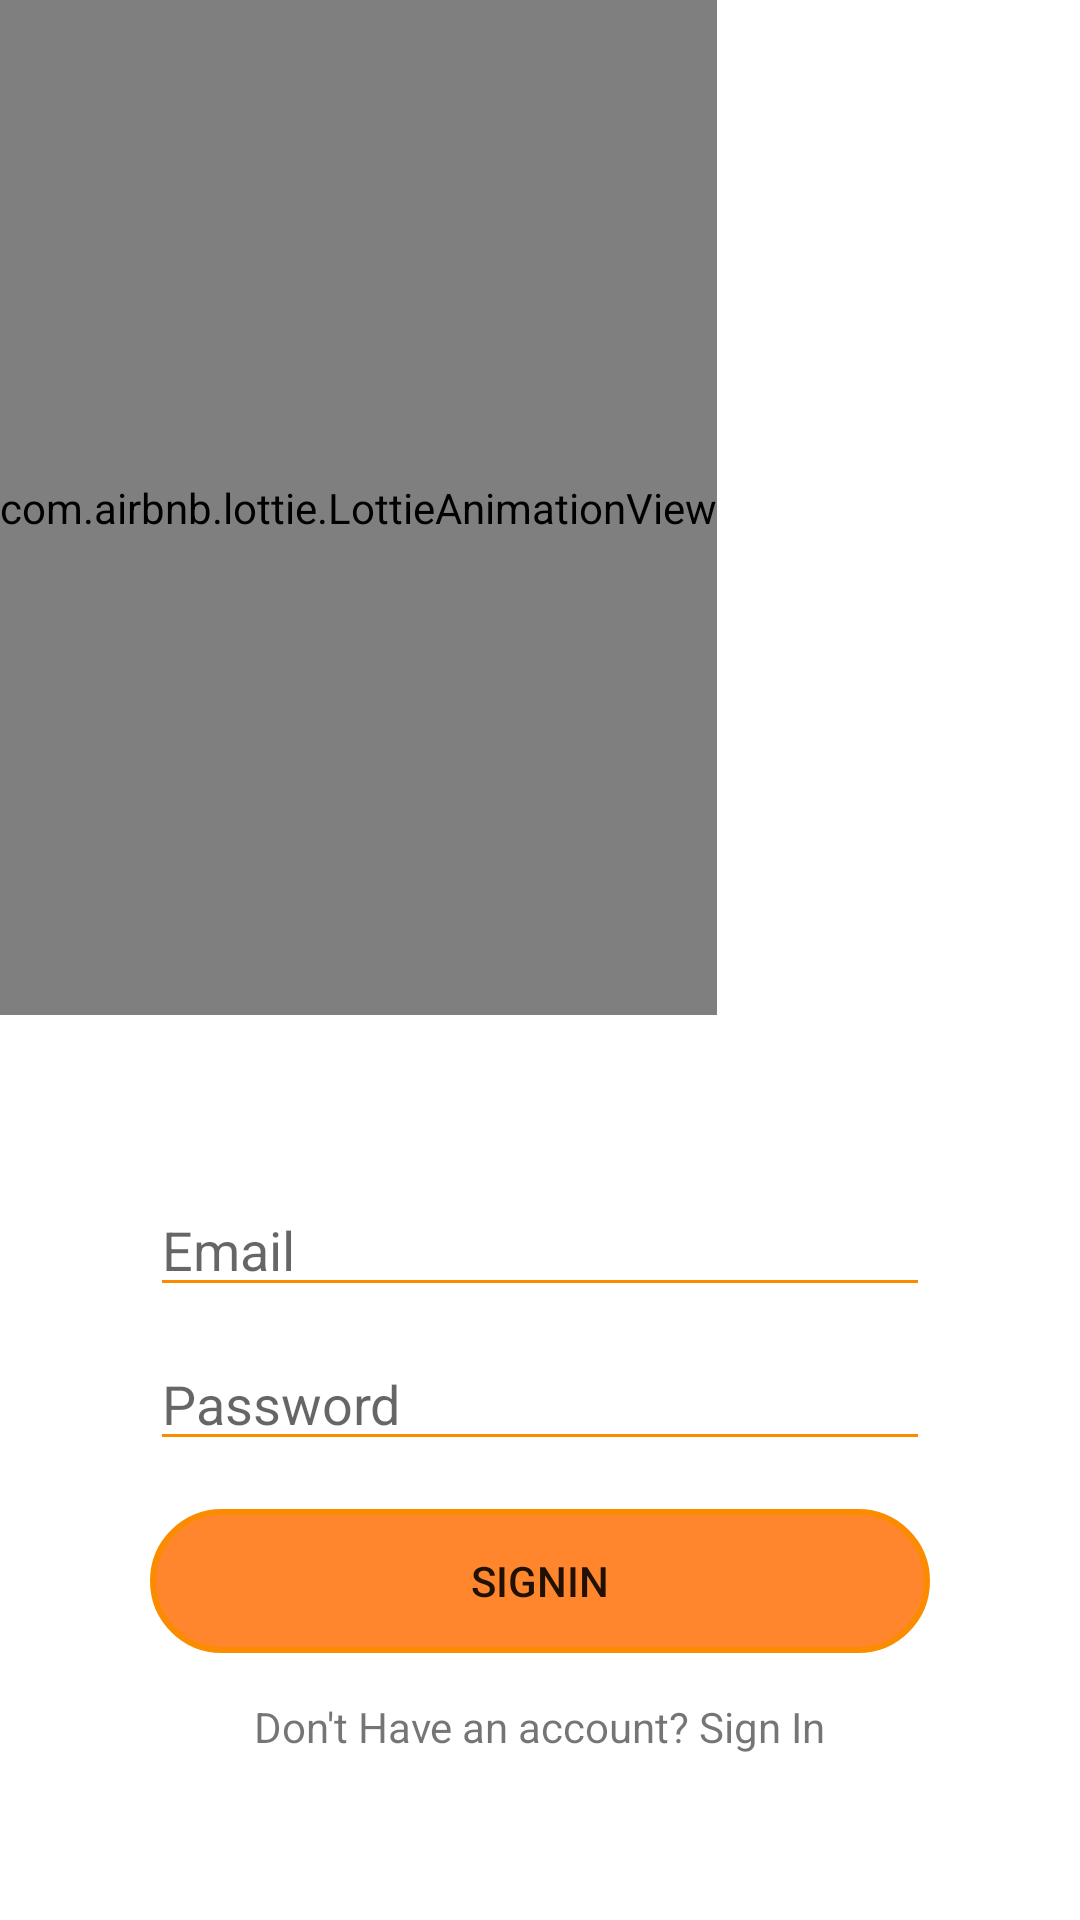

Produce the Android XML layout that renders to this screen, including the resource entries it uses.
<!-- AndroidManifest.xml: application theme Theme.TestUp -->
<!-- res/layout/activity_login.xml -->
<?xml version="1.0" encoding="utf-8"?>
<LinearLayout xmlns:android="http://schemas.android.com/apk/res/android"
    xmlns:app="http://schemas.android.com/apk/res-auto"
    xmlns:tools="http://schemas.android.com/tools"
    android:layout_width="match_parent"
    android:layout_height="match_parent"
    android:layout_gravity="center_vertical"
    android:orientation="vertical"
    tools:context=".LoginActivity">

    <com.airbnb.lottie.LottieAnimationView
        android:id="@+id/animation_view"
        android:layout_width="wrap_content"
        android:layout_height="0dp"
        android:layout_weight="1"
        app:lottie_autoPlay="true"
        app:lottie_loop="false"
        app:lottie_rawRes="@raw/login" />

    <ProgressBar
        android:id="@+id/progressBar"
        android:layout_width="wrap_content"
        android:layout_height="wrap_content"
        android:layout_gravity="center_horizontal"
        android:visibility="invisible" />

    <EditText
        android:id="@+id/etEmail"
        android:layout_width="match_parent"
        android:layout_height="wrap_content"
        android:layout_marginLeft="50dp"
        android:layout_marginTop="8dp"
        android:layout_marginRight="50dp"
        android:backgroundTint="@color/purple_500"
        android:cursorVisible="false"
        android:hint="Email"
        android:singleLine="true"

        />

    <EditText
        android:id="@+id/etPassword"
        android:layout_width="match_parent"
        android:layout_height="wrap_content"
        android:layout_marginLeft="50dp"
        android:layout_marginTop="10dp"
        android:layout_marginRight="50dp"
        android:backgroundTint="@color/purple_500"
        android:cursorVisible="false"
        android:hint="Password"
        android:singleLine="true"

        />

    <Button
        android:id="@+id/SignIn"
        android:layout_width="match_parent"
        android:layout_height="wrap_content"
        android:layout_gravity="center_horizontal"
        android:layout_marginLeft="50dp"
        android:layout_marginTop="16dp"

        android:layout_marginRight="50dp"
        android:background="@drawable/round"
        android:text="SignIn" />

    <TextView
        android:id="@+id/Signin"
        android:layout_width="wrap_content"
        android:layout_height="wrap_content"
        android:layout_gravity="center_horizontal"
        android:layout_marginBottom="40dp"
        android:padding="15dp"
        android:text="Don't Have an account? Sign In" />
</LinearLayout>
<!-- resources referenced by this layout -->
<resources>
  <color name="purple_500">#FB8C00</color>
  <!-- drawable round (drawable) -->
  <?xml version="1.0" encoding="utf-8"?>
  <shape xmlns:android="http://schemas.android.com/apk/res/android" android:shape="rectangle">
  
      <solid android:color="#D2FF6D00"/>
      <stroke
          android:width="2dp"
          android:color="#FB8C00" />
      <corners android:radius="50dp"/>
  </shape>
  <style name="Theme.TestUp" parent="Theme.MaterialComponents.DayNight.NoActionBar">
          
          <item name="colorPrimary">@color/purple_500</item>
          <item name="colorPrimaryVariant">@color/purple_700</item>
          <item name="colorOnPrimary">@color/white</item>
          
          <item name="colorSecondary">@color/teal_200</item>
          <item name="colorSecondaryVariant">@color/teal_700</item>
          <item name="colorOnSecondary">@color/black</item>
          
          <item name="android:statusBarColor" tools:targetApi="l">?attr/colorPrimaryVariant</item>
          
      </style>
  <color name="purple_700">#CBF4511E</color>
  <color name="white">#FFFFFFFF</color>
  <color name="teal_200">#FF03DAC5</color>
  <color name="teal_700">#FF018786</color>
  <color name="black">#FF000000</color>
</resources>
